Run: headless pygame with SDL's dummy video driver; simulated clock (each Clock.tick advances the game by its frame time, no real sleeping); random seed 0; keys injected as events and as key.get_pressed() state; mouse plan: one left click at the window centre at the start of phase 2, then a move to the lower-right quarter at the start of phase 3.
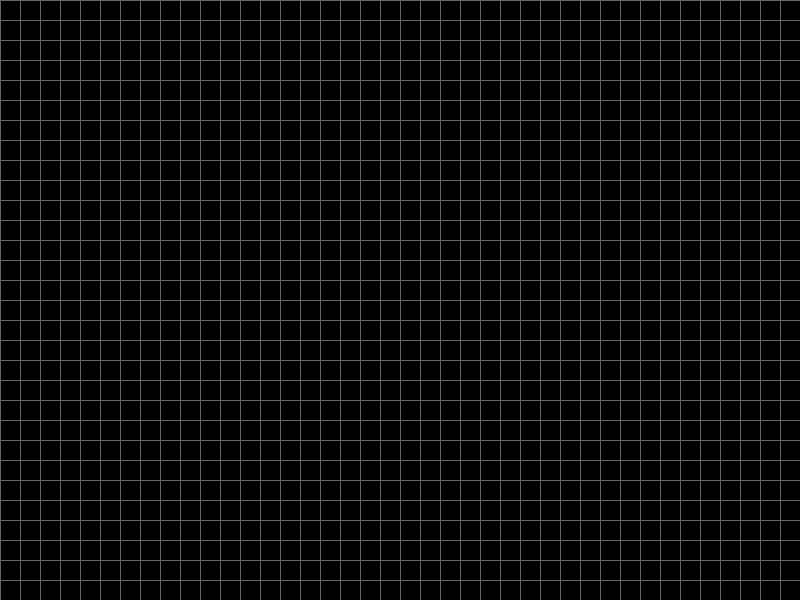
Frame 1 of 4 · flips 1–60 · no input
Frame 2 of 4 · flips 61–180 · clicked the window centre · tapped SPACE, RETURN · held RIGHT (→), D · screen unchanged from frame 1, image omitted
Frame 3 of 4 · flips 181–300 · moved the mouse to the lower-right quarter · held DOWN (↓), S · screen unchanged from frame 2, image omitted
Frame 4 of 4 · flips 301–420 · held LEFT (←), A, UP (↑), W · screen unchanged from frame 3, image omitted

The pygame program that drew these frames:

import pygame

pygame.init()

WIDTH = 800
HEIGHT = 600
SIZE = 20
grid = []
screen = pygame.display.set_mode((WIDTH, HEIGHT))
pygame.display.set_caption("CONWAYS GAME OF LIFE")
clock = pygame.time.Clock()

# COLORS
BLACK = (0, 0, 0)
GREY = (100, 100, 100)
RED = (255, 0, 0)
GREEN = (0, 200, 100)

for i in range(int(WIDTH/SIZE)):
    grid.append([])
    for j in range(int(HEIGHT/SIZE)):
        grid[i].append(0)


playing = False
running = True
while running:
    clock.tick(10)
    for event in pygame.event.get():
        if event.type == pygame.QUIT:
            running = False

        if event.type == pygame.KEYDOWN:
            if event.key == pygame.K_SPACE:
                if playing:
                    playing = False
                else: 
                    playing = True 

            if event.key == pygame.K_r:
                grid = []
                for i in range(int(WIDTH/SIZE)):
                    grid.append([])
                    for j in range(int(HEIGHT/SIZE)):
                        grid[i].append(0)


        if not playing and event.type == pygame.MOUSEBUTTONDOWN:
            if event.button == 1:
                x = int(event.pos[0]/SIZE)
                y = int(event.pos[1]/SIZE)
                if grid[x][y] == 1:
                    grid[x][y] = 0
                else:
                    grid[x][y] = 1
    screen.fill(BLACK)

    if playing:
        grid_copy = [row[:] for row in grid]
        for i in range(int(WIDTH/SIZE)):
            for j in range(int(HEIGHT/SIZE)):
                neighbors = 0
                for move_x in [-1, 0, 1]:
                    for move_y in [-1, 0, 1]:
                        if move_x == 0 and move_y == 0:
                            continue
                        neighbor_x = (i+move_x)%int(WIDTH/SIZE)
                        neighbor_y = (j+move_y)%int(HEIGHT/SIZE)
                        neighbors += grid_copy[neighbor_x][neighbor_y]

                # conways rules
                if grid_copy[i][j] == 1:
                    if neighbors < 2 or neighbors > 3:
                        grid[i][j] = 0
                else:
                    if neighbors == 3:
                        grid[i][j] = 1
                
    # make grid
    for i in range(int(WIDTH/SIZE)):
        pygame.draw.line(screen, GREY, (i*SIZE, 0), (i*SIZE, HEIGHT))
    for i in range(int(HEIGHT/SIZE)):
        pygame.draw.line(screen, GREY, (0, i*SIZE), (WIDTH, i*SIZE))

    for i in range(int(WIDTH/SIZE)):
        for j in range(int(HEIGHT/SIZE)):
            sqr = grid[i][j]
            if sqr == 1:
                pygame.draw.rect(screen, GREEN, (i*SIZE, j*SIZE, SIZE, SIZE))

    pygame.display.flip()

pygame.quit()
